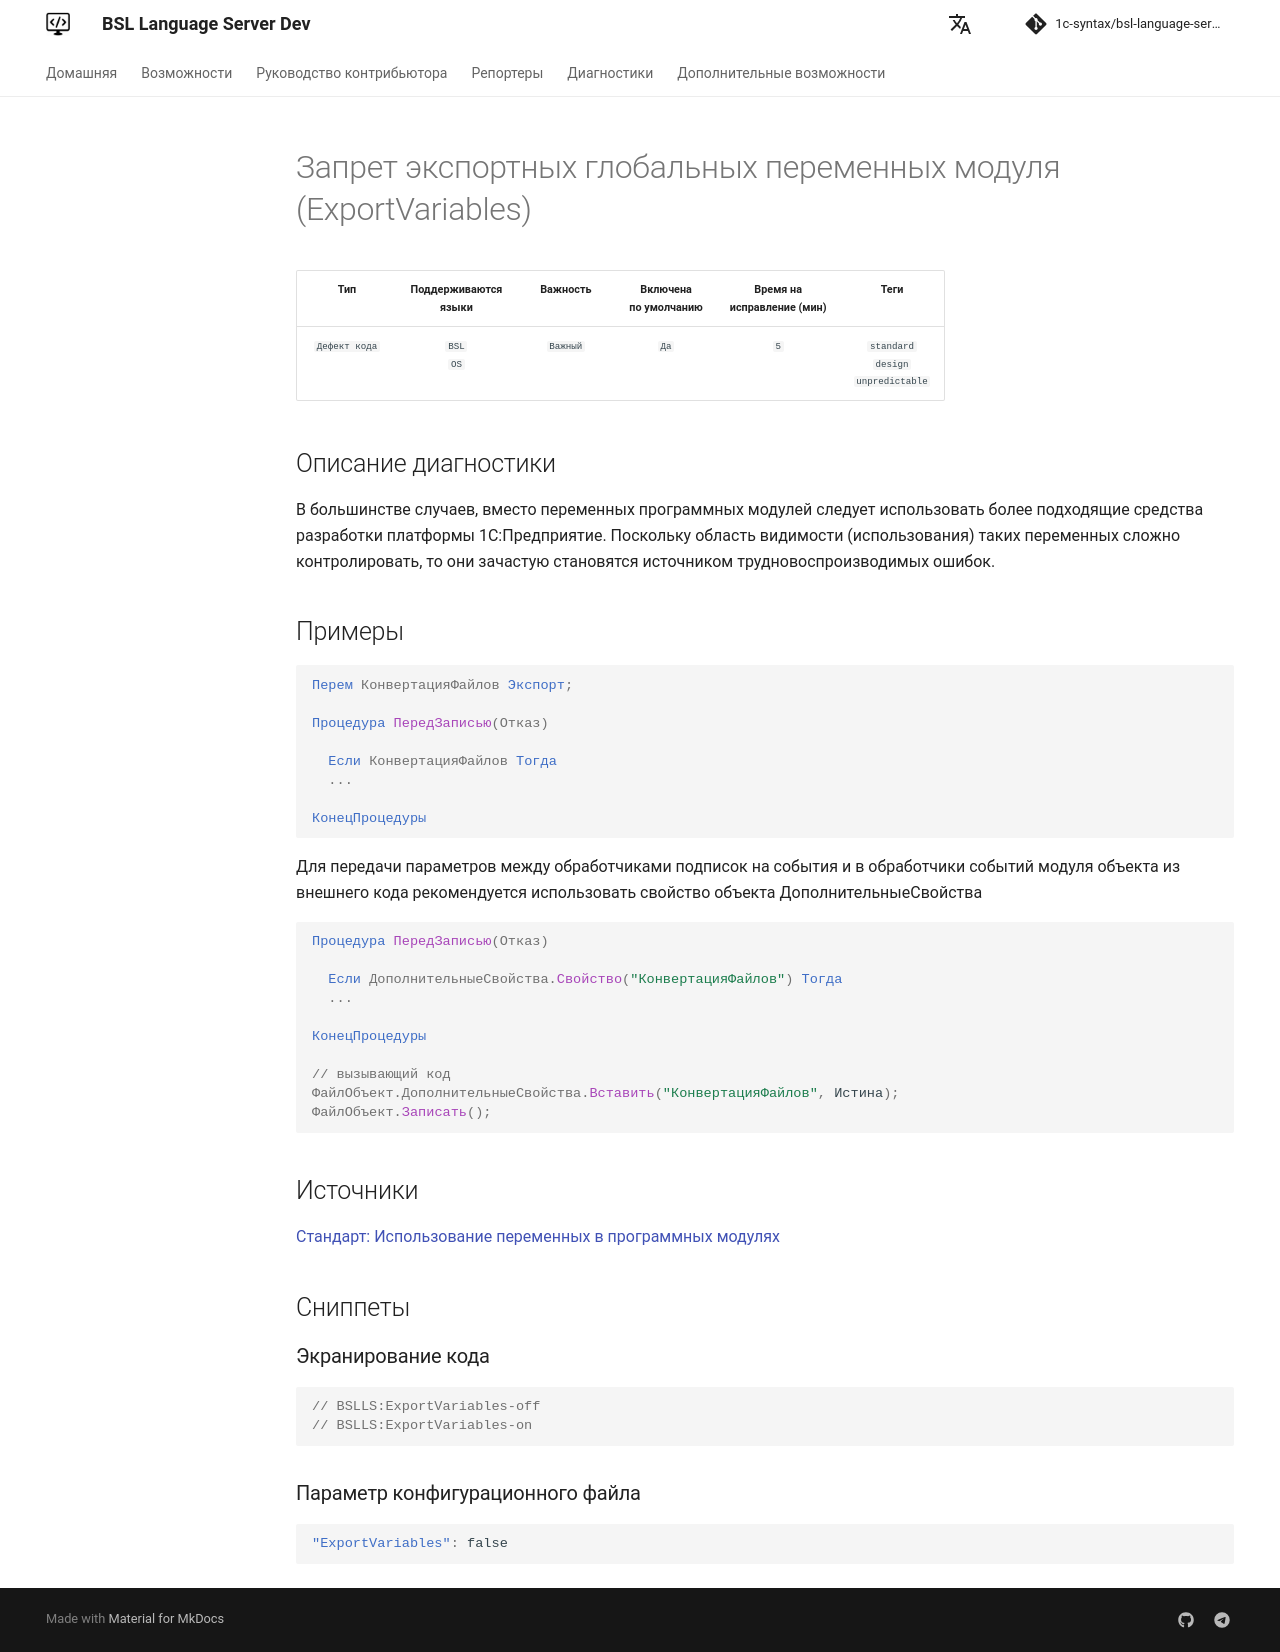

repository: 1c-syntax/bsl-language-server · page: dev/diagnostics/ExportVariables/index.html · generator: mkdocs

# Запрет экспортных глобальных переменных модуля (ExportVariables)

<!-- Блоки выше заполняются автоматически, не трогать -->
## Описание диагностики

В большинстве случаев, вместо переменных программных модулей следует использовать более подходящие средства разработки платформы 1С:Предприятие.
Поскольку область видимости (использования) таких переменных сложно контролировать,
то они зачастую становятся источником трудновоспроизводимых ошибок.

## Примеры
<!-- В данном разделе приводятся примеры, на которые диагностика срабатывает, а также можно привести пример, как можно исправить ситуацию -->

```bsl
Перем КонвертацияФайлов Экспорт;

Процедура ПередЗаписью(Отказ)

  Если КонвертацияФайлов Тогда 
  ...

КонецПроцедуры

```

Для передачи параметров между обработчиками подписок на события и в обработчики событий модуля объекта из внешнего кода
рекомендуется использовать свойство объекта ДополнительныеСвойства

```bsl
Процедура ПередЗаписью(Отказ)

  Если ДополнительныеСвойства.Свойство("КонвертацияФайлов") Тогда 
  ...

КонецПроцедуры

// вызывающий код
ФайлОбъект.ДополнительныеСвойства.Вставить("КонвертацияФайлов", Истина);
ФайлОбъект.Записать();
```

## Источники
<!-- Необходимо указывать ссылки на все источники, из которых почерпнута информация для создания диагностики -->
<!-- Примеры источников -->

[Стандарт: Использование переменных в программных модулях](https://its.1c.ru/db/v8std#content:639:hdoc)
